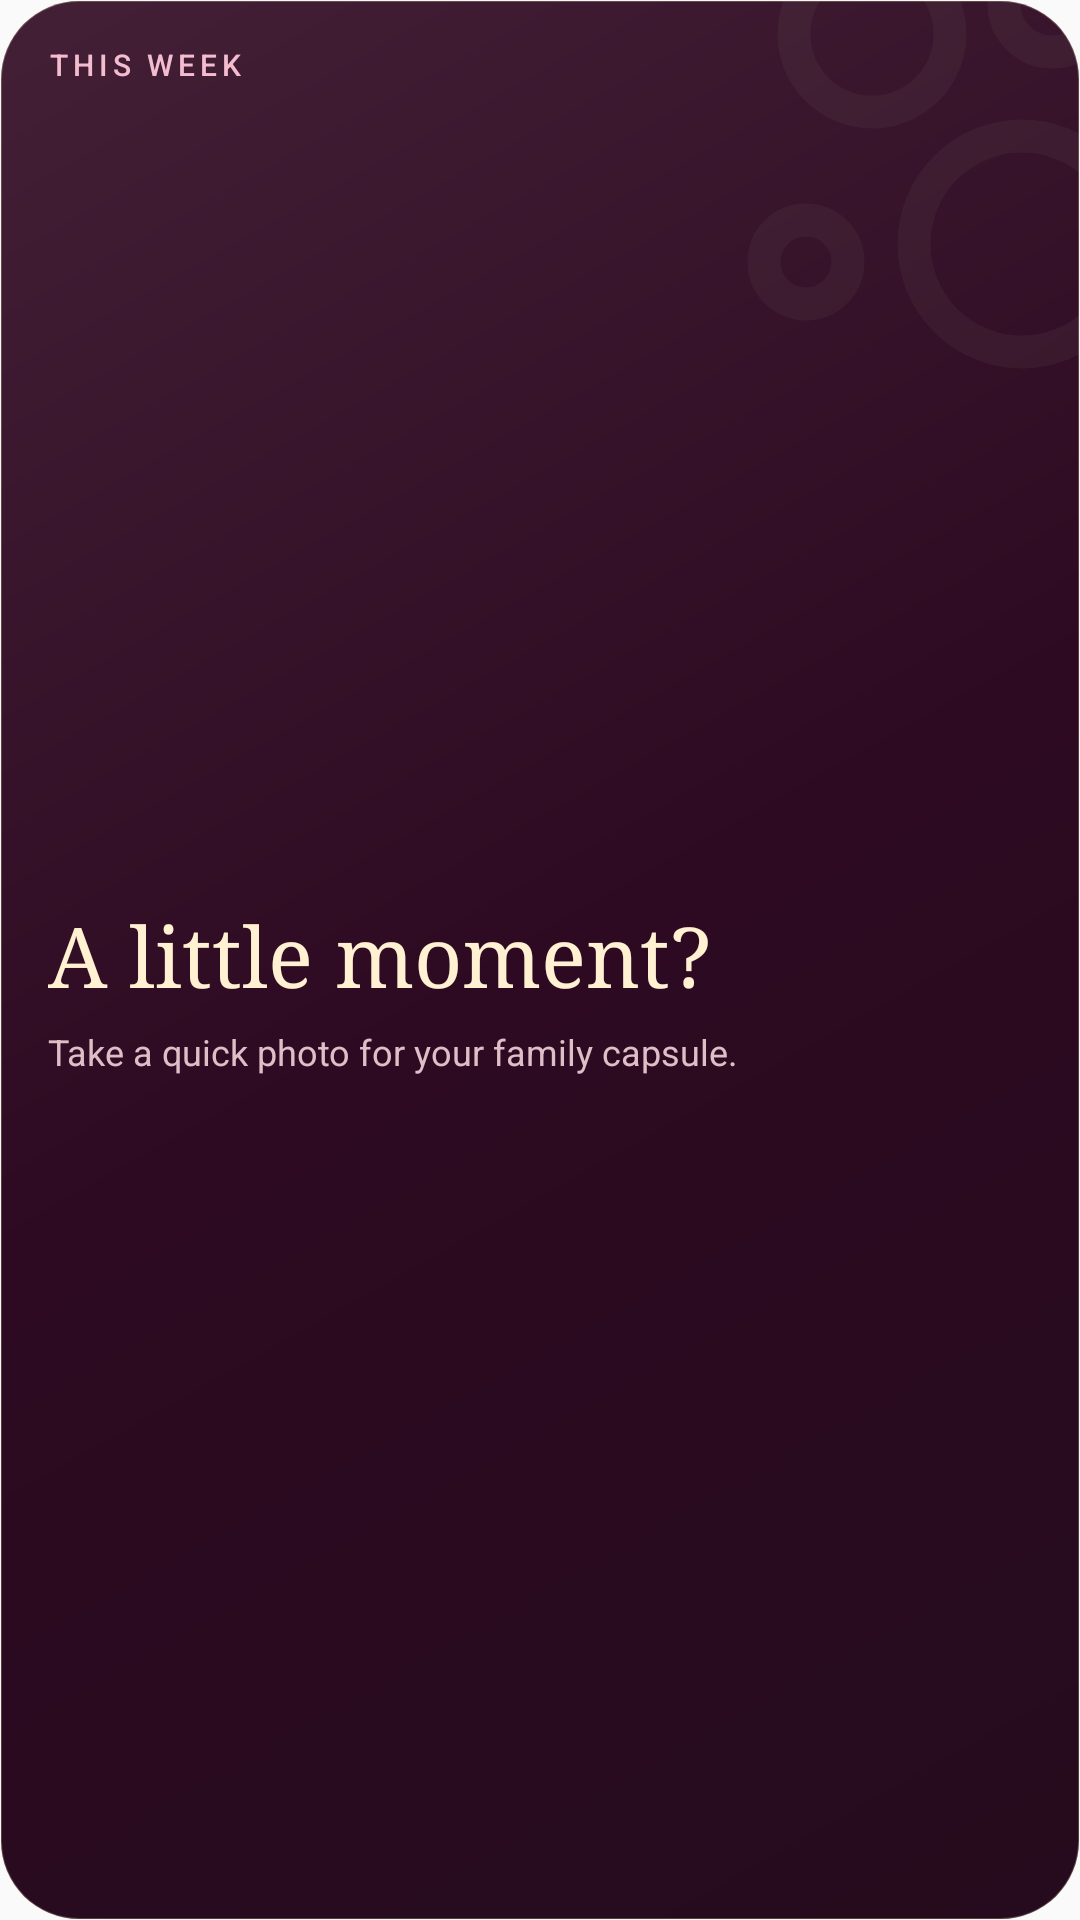

Write the Android layout XML for this screen, with the resource values it uses.
<!-- AndroidManifest.xml: application theme AppTheme -->
<!-- res/layout/bubble_widget_text.xml -->
<?xml version="1.0" encoding="utf-8"?>
<FrameLayout xmlns:android="http://schemas.android.com/apk/res/android"
    android:id="@+id/bubble_widget_root"
    android:layout_width="match_parent"
    android:layout_height="match_parent">

    <FrameLayout
        android:id="@+id/bubble_widget_card"
        android:layout_width="match_parent"
        android:layout_height="match_parent"
        android:background="@drawable/bubble_widget_card_plum"
        android:clipToOutline="true">

        <ImageView android:id="@+id/bubble_widget_signature"
            android:layout_width="160dp" android:layout_height="160dp"
            android:layout_gravity="top|end" android:layout_marginEnd="-35dp"
            android:layout_marginTop="-25dp" android:alpha="0.04"
            android:src="@drawable/bubble_widget_signature" android:importantForAccessibility="no" />

        <TextView
            android:id="@+id/bubble_widget_orbit"
            android:layout_width="48dp"
            android:layout_height="48dp"
            android:layout_gravity="bottom|end"
            android:layout_marginEnd="12dp"
            android:layout_marginBottom="12dp"
            android:alpha="0.22"
            android:background="@drawable/bubble_widget_orbit_plum"
            android:importantForAccessibility="no"
            android:text=""
            android:visibility="gone" />

        <LinearLayout
            android:id="@+id/bubble_widget_text_content"
            android:layout_width="match_parent"
            android:layout_height="match_parent"
            android:orientation="vertical"
            android:padding="16dp">

            
            <TextView
                android:id="@+id/bubble_widget_width_driver"
                android:layout_width="wrap_content"
                android:layout_height="0dp"
                android:importantForAccessibility="no"
                android:visibility="invisible" />

            <LinearLayout
                android:id="@+id/bubble_widget_text_heading"
                android:layout_width="match_parent"
                android:layout_height="wrap_content"
                android:gravity="center_vertical"
                android:orientation="horizontal">

                <TextView
                    android:id="@+id/bubble_widget_doodle"
                    android:layout_width="22dp"
                    android:layout_height="22dp"
                    android:layout_marginEnd="6dp"
                    android:background="@drawable/bubble_widget_play_plum"
                    android:fontFamily="serif"
                    android:gravity="center"
                    android:importantForAccessibility="no"
                    android:includeFontPadding="false"
                    android:maxLines="1"
                    android:text="✦"
                    android:textColor="#351127"
                    android:textSize="10sp"
                    android:visibility="gone" />

                <ImageView
                    android:id="@+id/bubble_widget_flight_icon"
                    android:layout_width="16dp"
                    android:layout_height="16dp"
                    android:layout_marginEnd="8dp"
                    android:src="@drawable/bubble_widget_flight"
                    android:importantForAccessibility="no"
                    android:visibility="gone" />

                <TextView
                    android:id="@+id/bubble_widget_eyebrow"
                    android:layout_width="0dp"
                    android:layout_height="wrap_content"
                    android:layout_weight="1"
                    android:ellipsize="end"
                    android:fontFamily="sans-serif-medium"
                    android:includeFontPadding="false"
                    android:letterSpacing="0.16"
                    android:maxLines="1"
                    android:text="THIS WEEK"
                    android:textAllCaps="true"
                    android:textColor="#F3BCCF"
                    android:textSize="10sp" />
            </LinearLayout>

            <LinearLayout
                android:id="@+id/bubble_widget_text_body"
                android:layout_width="match_parent"
                android:layout_height="0dp"
                android:layout_weight="1"
                android:gravity="center_vertical"
                android:orientation="vertical">

            <TextView
                android:id="@+id/bubble_widget_title"
                android:layout_width="match_parent"
                android:layout_height="wrap_content"
                android:layout_marginTop="10dp"
                android:ellipsize="end"
                android:fontFamily="serif"
                android:includeFontPadding="false"
                android:maxLines="3"
                android:text="A little moment?"
                android:textColor="#FFF1D2"
                android:textSize="28sp" />

            <TextView
                android:id="@+id/bubble_widget_time"
                android:layout_width="match_parent"
                android:layout_height="wrap_content"
                android:layout_marginTop="8dp"
                android:ellipsize="end"
                android:fontFamily="sans-serif-medium"
                android:includeFontPadding="false"
                android:maxLines="1"
                android:textColor="#FFF1D2"
                android:textSize="13sp"
                android:visibility="gone" />

            <TextView
                android:id="@+id/bubble_widget_subtitle"
                android:layout_width="match_parent"
                android:layout_height="wrap_content"
                android:layout_marginTop="8dp"
                android:ellipsize="end"
                android:fontFamily="sans-serif"
                android:gravity="top"
                android:includeFontPadding="false"
                android:maxLines="2"
                android:text="Take a quick photo for your family capsule."
                android:textColor="#E0BEC7"
                android:textSize="12sp" />

            </LinearLayout>

            <TextView
                android:id="@+id/bubble_widget_badge"
                android:layout_width="wrap_content"
                android:layout_height="wrap_content"
                android:background="@drawable/bubble_widget_badge_plum"
                android:ellipsize="end"
                android:fontFamily="sans-serif-medium"
                android:gravity="center"
                android:includeFontPadding="false"
                android:maxLines="1"
                android:minHeight="21dp"
                android:layout_marginTop="8dp"
                android:paddingStart="8dp"
                android:paddingTop="3dp"
                android:paddingEnd="8dp"
                android:paddingBottom="3dp"
                android:text="Open camera"
                android:textColor="#351127"
                android:textSize="8sp"
                android:textStyle="bold"
                android:visibility="gone" />

            <ImageView
                android:id="@+id/bubble_widget_flight_map"
                android:layout_width="match_parent"
                android:layout_height="0dp"
                android:layout_weight="1"
                android:layout_marginTop="8dp"
                android:scaleType="fitCenter"
                android:visibility="gone" />

            <TextView
                android:id="@+id/bubble_widget_flight_estimate"
                android:layout_width="match_parent"
                android:layout_height="wrap_content"
                android:layout_marginTop="6dp"
                android:fontFamily="sans-serif"
                android:includeFontPadding="false"
                android:ellipsize="end"
                android:maxLines="1"
                android:textSize="10sp"
                android:visibility="gone" />
        </LinearLayout>

        <TextView
            android:id="@+id/bubble_widget_page_position"
            android:layout_width="wrap_content"
            android:layout_height="wrap_content"
            android:layout_gravity="bottom|center_horizontal"
            android:layout_marginBottom="13dp"
            android:fontFamily="sans-serif-medium"
            android:includeFontPadding="false"
            android:maxLines="1"
            android:textColor="#E0BEC7"
            android:textSize="9sp"
            android:visibility="gone" />
    </FrameLayout>
</FrameLayout>
<!-- resources referenced by this layout -->
<resources>
  <!-- drawable bubble_widget_badge_plum (drawable) -->
  <?xml version="1.0" encoding="utf-8"?>
  <shape xmlns:android="http://schemas.android.com/apk/res/android" android:shape="rectangle">
      <solid android:color="#E8AFC5" />
      <stroke android:width="1dp" android:color="#FFF1D2" />
      <corners android:radius="14dp" />
  </shape>
  <!-- drawable bubble_widget_card_plum (drawable) -->
  <?xml version="1.0" encoding="utf-8"?>
  <shape xmlns:android="http://schemas.android.com/apk/res/android" android:shape="rectangle">
      <gradient android:angle="315" android:startColor="#432036" android:centerColor="#2D0A21" android:endColor="#250B1D" />
      <stroke android:width="0.7dp" android:color="#38FFF1D2" />
      <corners android:radius="26dp" />
  </shape>
  <!-- drawable bubble_widget_flight (drawable) -->
  <?xml version="1.0" encoding="utf-8"?>
  <vector xmlns:android="http://schemas.android.com/apk/res/android"
      android:width="24dp" android:height="24dp"
      android:viewportWidth="24" android:viewportHeight="24">
      <path android:fillColor="#FFF1D2"
          android:pathData="M21,16V14L13,9V3.5C13,2.67 12.33,2 11.5,2C10.67,2 10,2.67 10,3.5V9L2,14V16L10,13.5V19L8,20.5V22L11.5,21L15,22V20.5L13,19V13.5Z" />
  </vector>
  <!-- drawable bubble_widget_orbit_plum (drawable) -->
  <?xml version="1.0" encoding="utf-8"?>
  <shape xmlns:android="http://schemas.android.com/apk/res/android" android:shape="oval">
      <solid android:color="#18351127" />
      <stroke android:width="1dp" android:color="#80E5ADC5" />
  </shape>
  <!-- drawable bubble_widget_play_plum (drawable) -->
  <?xml version="1.0" encoding="utf-8"?>
  <shape xmlns:android="http://schemas.android.com/apk/res/android" android:shape="oval">
      <solid android:color="#F3BCD0" />
      <stroke android:width="2dp" android:color="#FFF1D2" />
  </shape>
  <!-- drawable bubble_widget_signature (drawable) -->
  <?xml version="1.0" encoding="utf-8"?>
  <vector xmlns:android="http://schemas.android.com/apk/res/android"
      android:width="80dp" android:height="80dp" android:viewportWidth="80" android:viewportHeight="80">
      <path android:fillColor="@android:color/transparent" android:strokeColor="#FFF1D2"
          android:strokeWidth="5.5" android:pathData="M28,5 A13,13 0,1 1,27.99,31 A13,13 0,1 1,28,5 M58,5 A8,8 0,1 1,57.99,21 A8,8 0,1 1,58,5 M53,35 A18,18 0,1 1,52.99,71 A18,18 0,1 1,53,35 M17,49 A7,7 0,1 1,16.99,63 A7,7 0,1 1,17,49" />
  </vector>
  <style name="AppTheme" parent="Theme.AppCompat.Light.DarkActionBar">
          <item name="colorPrimary">@color/colorPrimary</item>
          <item name="colorPrimaryDark">@color/colorPrimaryDark</item>
          <item name="colorAccent">@color/colorAccent</item>
      </style>
  <color name="colorPrimary">#240918</color>
  <color name="colorPrimaryDark">#180611</color>
  <color name="colorAccent">#FFF1D2</color>
</resources>
